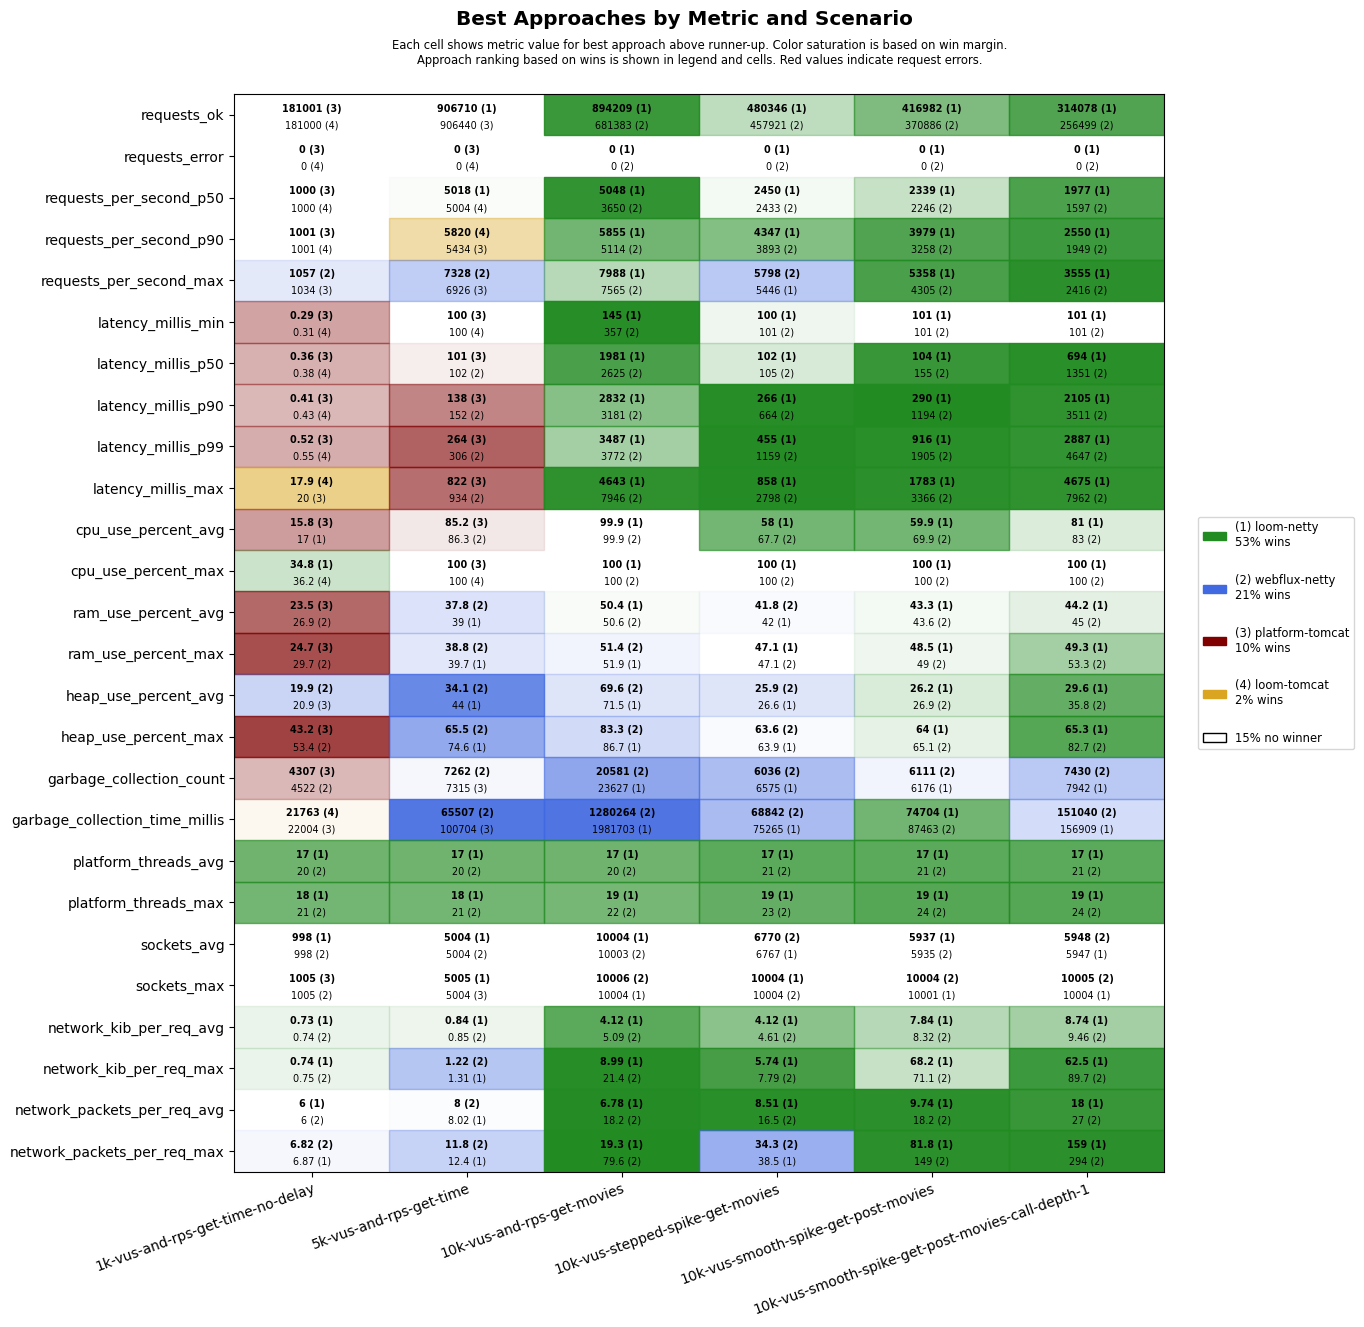

Values plotted in this chart, from the file beside it:
scenario, approach, requests_ok, requests_error, requests_per_second_p50, requests_per_second_p90, requests_per_second_max, latency_millis_min, latency_millis_p50, latency_millis_p90, latency_millis_p99, latency_millis_max, cpu_use_percent_avg, cpu_use_percent_max, ram_use_percent_avg, ram_use_percent_max, heap_use_percent_avg, heap_use_percent_max, garbage_collection_count, garbage_collection_time_millis, platform_threads_avg, platform_threads_max, sockets_avg, sockets_max
1k-vus-and-rps-get-time-no-delay, platform-tomcat, 181001, 0, 1000, 1001, 1034, 0.29, 0.36, 0.41, 0.52, 20.0, 15.8, 40.0, 23.5, 24.7, 20.9, 43.2, 4307, 22004, 275, 276, 992, 1005
1k-vus-and-rps-get-time-no-delay, loom-tomcat, 181000, 0, 1000, 1001, 1022, 0.31, 0.38, 0.43, 0.55, 17.9, 18.5, 36.2, 29.0, 30.6, 28.8, 63.2, 4806, 21763, 21, 22, 992, 1004
1k-vus-and-rps-get-time-no-delay, loom-netty, 180999, 0, 1000, 1001, 1030, 0.39, 0.45, 0.48, 0.63, 20.4, 17.0, 34.8, 28.1, 30.4, 25.0, 61.1, 5052, 29022, 17, 18, 998, 1004
1k-vus-and-rps-get-time-no-delay, webflux-netty, 181000, 0, 1000, 1001, 1057, 0.35, 0.41, 0.48, 0.64, 58.1, 17.2, 41.1, 26.9, 29.7, 19.9, 53.4, 4522, 24319, 20, 21, 998, 1005
5k-vus-and-rps-get-time, platform-tomcat, 906440, 0, 5003, 5434, 6926, 100, 101, 138, 264, 822, 85.2, 100, 40.6, 42.1, 45.5, 75.5, 7315, 100704, 1441, 1442, 4979, 5004
5k-vus-and-rps-get-time, loom-tomcat, 899886, 0, 5004, 5820, 6597, 100, 146, 737, 1165, 1641, 94.9, 100, 41.8, 42.7, 50.5, 94.4, 35666, 957464, 21, 22, 4980, 5004
5k-vus-and-rps-get-time, loom-netty, 906710, 0, 5018, 5426, 6791, 100, 105, 197, 352, 984, 88.0, 100, 39.0, 39.7, 44.0, 74.6, 9380, 166205, 17, 18, 5004, 5005
5k-vus-and-rps-get-time, webflux-netty, 905395, 0, 5003, 5298, 7328, 100, 102, 152, 306, 934, 86.3, 100, 37.8, 38.8, 34.1, 65.5, 7262, 65507, 20, 21, 5004, 5004
10k-vus-and-rps-get-movies, platform-tomcat, 1085423, 9292, 5486, 8557, 11884, 101, 780, 1349, 2344, 58915, 99.9, 100, 56.3, 64.6, 62.3, 78.6, 18313, 681666, 3093, 4058, 9949, 10050
10k-vus-and-rps-get-movies, loom-tomcat, 686779, 10740, 4101, 5526, 7527, 101, 2239, 2671, 3183, 59853, 98.4, 100, 49.6, 50.7, 74.8, 95.4, 65483, 3294509, 21, 22, 10003, 10018
10k-vus-and-rps-get-movies, loom-netty, 894209, 0, 5048, 5855, 7988, 145, 1981, 2832, 3487, 4643, 99.9, 100, 50.4, 51.9, 71.5, 86.7, 23627, 1981703, 17, 19, 10004, 10004
10k-vus-and-rps-get-movies, webflux-netty, 681383, 0, 3650, 5114, 7565, 357, 2625, 3181, 3772, 7946, 99.9, 100, 50.6, 51.4, 69.6, 83.3, 20581, 1280264, 20, 22, 10003, 10006
10k-vus-stepped-spike-get-movies, platform-tomcat, 463544, 2673, 2450, 3907, 4368, 100, 101, 102, 172, 60001, 50.6, 100, 42.3, 48.0, 31.9, 69.4, 5066, 39827, 464, 778, 6568, 10004
10k-vus-stepped-spike-get-movies, loom-tomcat, 462971, 2652, 2441, 3902, 4402, 100, 101, 120, 203, 60000, 56.4, 99.8, 44.0, 50.9, 37.6, 84.7, 6397, 55660, 21, 23, 6563, 10004
10k-vus-stepped-spike-get-movies, loom-netty, 480346, 0, 2450, 4347, 5446, 100, 102, 266, 455, 858, 58.0, 100, 42.0, 47.1, 26.6, 63.9, 6575, 75265, 17, 19, 6767, 10004
10k-vus-stepped-spike-get-movies, webflux-netty, 457921, 0, 2433, 3893, 5798, 101, 105, 664, 1159, 2798, 67.7, 100, 41.8, 47.1, 25.9, 63.6, 6036, 68842, 21, 23, 6770, 10004
10k-vus-smooth-spike-get-post-movies, platform-tomcat, 414362, 1808, 2352, 3899, 5729, 100, 101, 105, 516, 60001, 54.6, 100, 43.4, 49.6, 28.0, 69.3, 5289, 42967, 405, 734, 5774, 10004
10k-vus-smooth-spike-get-post-movies, loom-tomcat, 411472, 1808, 2371, 3879, 4510, 100, 102, 165, 587, 60001, 59.5, 100, 45.0, 52.5, 33.0, 77.3, 6731, 67354, 21, 23, 5772, 10004
10k-vus-smooth-spike-get-post-movies, loom-netty, 416982, 0, 2339, 3979, 5358, 101, 104, 290, 916, 1783, 59.9, 100, 43.3, 48.5, 26.2, 64.0, 6176, 74704, 17, 19, 5937, 10001
10k-vus-smooth-spike-get-post-movies, webflux-netty, 370886, 0, 2246, 3258, 4305, 101, 155, 1194, 1905, 3366, 69.9, 100, 43.6, 49.0, 26.9, 65.1, 6111, 87463, 21, 24, 5935, 10004
10k-vus-smooth-spike-get-post-movies-cal…, platform-tomcat, 300112, 5753, 1895, 2476, 4283, 10.2, 298, 795, 20236, 60167, 77.3, 100, 48.0, 56.1, 43.7, 84.6, 7392, 155627, 1690, 3460, 5716, 9904
10k-vus-smooth-spike-get-post-movies-cal…, loom-tomcat, 257055, 9923, 1508, 2187, 3497, 101, 257, 1425, 3771, 58999, 78.6, 100, 48.0, 53.6, 51.6, 94.5, 17267, 457569, 21, 24, 5618, 9975
10k-vus-smooth-spike-get-post-movies-cal…, loom-netty, 314078, 0, 1977, 2550, 3555, 101, 694, 2105, 2887, 4675, 81.0, 100, 44.2, 49.3, 29.6, 65.3, 7942, 156909, 17, 19, 5947, 10004
10k-vus-smooth-spike-get-post-movies-cal…, webflux-netty, 256499, 0, 1597, 1949, 2416, 101, 1351, 3511, 4647, 7962, 83.0, 100, 45.0, 53.3, 35.8, 82.7, 7430, 151040, 21, 24, 5948, 10005
